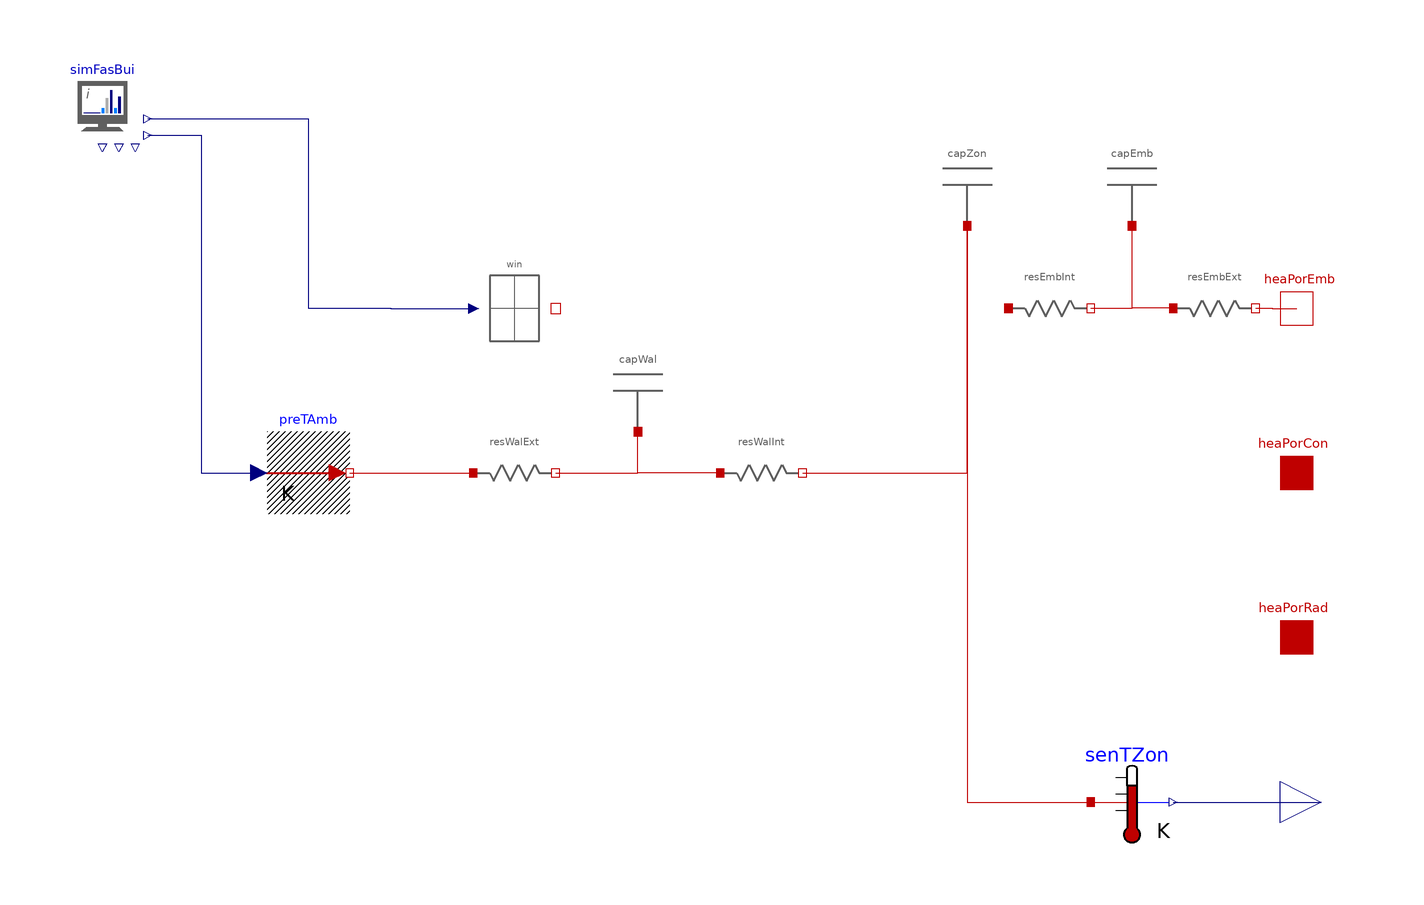

Above is the diagram view of the following Modelica model: its components placed by their Placement annotations and its connect equations drawn as lines.

partial model Partial_SZ_ZonWalEmb "States for zone, walls and embedded heating"
  extends Partial_SZ_ZonWal;
  parameter SI.HeatCapacity cEmb = 1 "Thermal capacity of the embedded system";
  parameter SI.ThermalResistance rEmb = 1 "Total thermal resistance of the embedded system, in K/W";
  parameter Real posCapEmb(min = 0, max = 1) = 0.5 "Position of the capacity in the embedded system.  0=interor, 1=exterior";
  Capacitor capEmb(c = cEmb) "Thermal capacity of the embedded system" annotation(Placement(transformation(extent = {{50, 60}, {70, 80}})));
  Resistance resEmbExt(r = rEmbExt) "Thermal resistance of embedded heating, exterior" annotation(Placement(transformation(extent = {{70, 30}, {90, 50}})));
  Resistance resEmbInt(r = rEmbInt) "Thermal resistance of embedded heating, interior" annotation(Placement(transformation(extent = {{30, 30}, {50, 50}})));
protected
  parameter SI.ThermalResistance rEmbInt = posCapEmb * rEmb "Thermal resistance of the interior resistance in K/W";
  parameter SI.ThermalResistance rEmbExt = (1 - posCapEmb) * rEmb "Thermal resistance of the exterior resistance in K/W";
equation
  connect(resEmbExt.heaPor_b, heaPorEmb) annotation(Line(points = {{90, 40}, {94, 40}, {94, 39.9528}, {99.9999, 39.9528}}, color = {191, 0, 0}, smooth = Smooth.None));
  connect(resEmbExt.heaPor_a, capEmb.heaPor) annotation(Line(points = {{70, 40}, {60, 40}, {60, 60}}, color = {191, 0, 0}, smooth = Smooth.None));
  connect(resEmbInt.heaPor_b, capEmb.heaPor) annotation(Line(points = {{50, 40}, {60, 40}, {60, 60}}, color = {191, 0, 0}, smooth = Smooth.None));
  annotation(Diagram(coordinateSystem(preserveAspectRatio = true, extent = {{-200, -100}, {100, 100}}), graphics));
end Partial_SZ_ZonWalEmb;